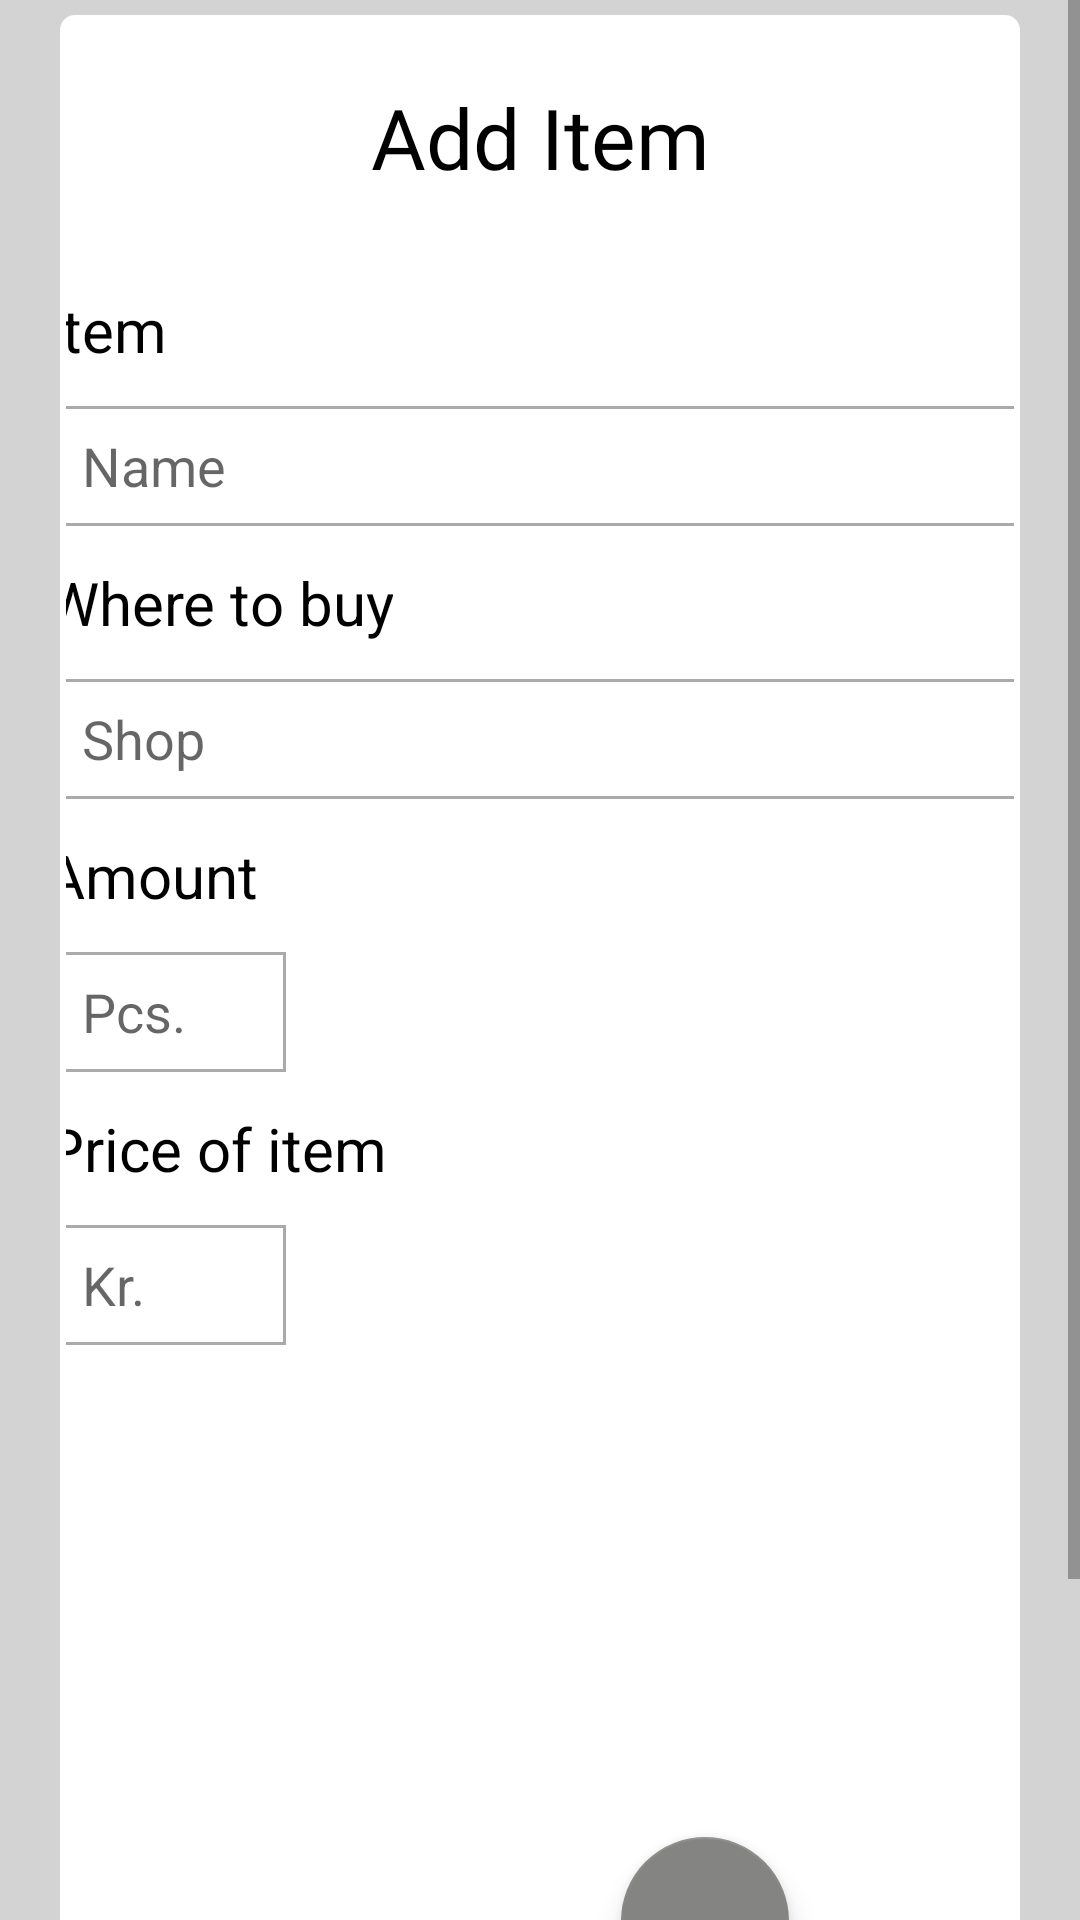

This screen was rendered from an Android layout file. Write that file and the resources it references.
<!-- AndroidManifest.xml: application theme AppTheme -->
<!-- res/layout/fragment_add.xml -->
<?xml version="1.0" encoding="utf-8"?>
<ScrollView xmlns:android="http://schemas.android.com/apk/res/android"
    xmlns:app="http://schemas.android.com/apk/res-auto"
    xmlns:tools="http://schemas.android.com/tools"
    android:layout_width="match_parent"
    android:layout_height="match_parent"
    android:background="#D3D3D3">

<androidx.constraintlayout.widget.ConstraintLayout

    android:layout_width="match_parent"
    android:layout_height="wrap_content"
    android:layout_marginLeft="20dp"
    android:layout_marginTop="5dp"
    android:layout_marginRight="20dp"
    android:background="@drawable/rectangle"
    android:windowSoftInputMode="adjustPan"
    tools:context="com.example.shoppinglist.Fragments.add.AddFragment">


    <TextView
        android:id="@+id/Headline_TV"
        android:layout_width="wrap_content"
        android:layout_height="wrap_content"
        android:fontFamily="@font/mont"
        android:paddingTop="20dp"
        android:paddingBottom="20dp"
        android:text="@string/add_item"
        android:textColor="#000"
        android:textSize="28sp"
        app:layout_constraintEnd_toEndOf="parent"
        app:layout_constraintStart_toStartOf="parent"
        app:layout_constraintTop_toTopOf="parent" />

    <TextView
        android:id="@+id/Name_TV"
        android:layout_width="wrap_content"
        android:layout_height="wrap_content"
        android:layout_marginTop="12dp"
        android:text="@string/add_name"
        android:textSize="20sp"
        android:textColor="#000"
        app:layout_constraintStart_toStartOf="@+id/Name_ET"
        app:layout_constraintTop_toBottomOf="@+id/Headline_TV" />

    <EditText
        android:id="@+id/Name_ET"
        android:layout_width="330dp"
        android:layout_height="40dp"
        android:background="@drawable/input"
        android:ems="10"
        android:hint="@string/name"
        android:layout_marginTop="12dp"
        android:inputType="textPersonName"
        android:paddingStart="12dp"
        android:paddingEnd="12dp"
        app:layout_constraintEnd_toEndOf="parent"
        app:layout_constraintStart_toStartOf="parent"
        app:layout_constraintTop_toBottomOf="@+id/Name_TV"
        android:autofillHints="" />

    <TextView
        android:id="@+id/shop_TV"
        android:layout_width="wrap_content"
        android:layout_height="wrap_content"
        android:layout_marginTop="12dp"
        android:text="@string/where_to_buy"
        android:textSize="20sp"
        android:textColor="#000"
        app:layout_constraintStart_toStartOf="@id/shop_ET"
        app:layout_constraintTop_toBottomOf="@id/Name_ET" />

    <EditText
        android:id="@+id/shop_ET"
        android:layout_width="330dp"
        android:layout_height="40dp"
        android:layout_marginTop="12dp"
        android:background="@drawable/input"
        android:ems="10"
        android:hint="@string/shop"
        android:inputType="textPersonName"
        android:paddingStart="12dp"
        android:paddingEnd="12dp"
        app:layout_constraintEnd_toEndOf="parent"
        app:layout_constraintStart_toStartOf="parent"
        app:layout_constraintTop_toBottomOf="@+id/shop_TV"
        android:autofillHints="" />

    <TextView
        android:id="@+id/Amount_TV"
        android:layout_width="wrap_content"
        android:layout_height="wrap_content"
        android:text="@string/amount"
        android:layout_marginTop="12dp"
        android:textSize="20sp"
        android:textColor="#000"
        app:layout_constraintStart_toStartOf="@id/shop_ET"
        app:layout_constraintTop_toBottomOf="@+id/shop_ET" />

    <EditText
        android:id="@+id/Amount_ET"
        android:layout_width="80dp"
        android:layout_height="40dp"
        android:hint="@string/item_amount_list"
        android:background="@drawable/input"
        android:ems="12"
        android:layout_marginTop="12dp"
        android:inputType="number"
        android:paddingStart="12dp"
        android:paddingEnd="12dp"
        app:layout_constraintStart_toStartOf="@id/Amount_TV"
        app:layout_constraintTop_toBottomOf="@id/Amount_TV"/>

            <TextView
                android:id="@+id/Price_TV"
                android:layout_width="wrap_content"
                android:layout_height="wrap_content"
                android:layout_marginTop="12dp"
                android:text="@string/price_of_item"
                android:textSize="20sp"
                android:textColor="#000"
                app:layout_constraintStart_toStartOf="@+id/Amount_ET"
                app:layout_constraintTop_toBottomOf="@+id/Amount_ET" />

            <EditText
                android:id="@+id/Price_ET"
                android:layout_width="80dp"
                android:layout_height="40dp"
                android:background="@drawable/input"
                android:ems="12"
                android:hint="@string/item_currency"
                android:layout_marginTop="12dp"
                android:inputType="number"
                android:paddingStart="12dp"
                android:paddingEnd="12dp"
                app:layout_constraintStart_toStartOf="@+id/Amount_ET"
                app:layout_constraintTop_toBottomOf="@+id/Price_TV"
                android:autofillHints="" />


    <ImageView
        android:id="@+id/Img_IV"
        android:layout_width="320dp"
        android:layout_height="200dp"
        android:contentDescription="@string/item_image"
        android:src="@drawable/img"
        android:layout_marginTop="20dp"
        app:layout_constraintEnd_toEndOf="parent"
        app:layout_constraintStart_toStartOf="parent"
        app:layout_constraintTop_toBottomOf="@+id/Price_ET" />

    <com.google.android.material.floatingactionbutton.FloatingActionButton
        android:id="@+id/Img_btn"
        android:layout_width="wrap_content"
        android:layout_height="wrap_content"
        android:layout_marginEnd="75dp"
        android:clickable="true"
        android:contentDescription="@string/change_img_btn"
        android:focusable="true"
        android:tint="#fff"
        app:backgroundTint="#848482"
        app:layout_constraintBottom_toBottomOf="@+id/Img_IV"
        app:layout_constraintEnd_toEndOf="parent"
        app:srcCompat="@drawable/ic_add_photo" />

    <Button
        android:id="@+id/Add_btn"
        android:layout_width="wrap_content"
        android:layout_height="30dp"
        android:layout_marginTop="20dp"
        android:background="@drawable/button"
        android:shadowDx="0"
        android:shadowDy="0"
        android:shadowRadius="5"
        android:text="@string/add_to_list"
        android:textColor="#FFFFFF"
        android:textSize="15sp"
        app:layout_constraintBottom_toBottomOf="parent"
        app:layout_constraintEnd_toEndOf="parent"
        app:layout_constraintStart_toStartOf="parent"
        app:layout_constraintTop_toBottomOf="@+id/Img_btn" />


</androidx.constraintlayout.widget.ConstraintLayout>
</ScrollView>
<!-- resources referenced by this layout -->
<resources>
  <!-- drawable button (drawable) -->
  <?xml version="1.0" encoding="utf-8"?>
  <shape xmlns:android="http://schemas.android.com/apk/res/android" android:shape="rectangle" >
  
      <solid
          android:color="#9CCC65"
          />
      <padding
          android:left="0dp"
          android:top="0dp"
          android:right="0dp"
          android:bottom="0dp"
          />
  
      <size
          android:width="270dp"
          android:height="160dp"
          />
  
  </shape>
  <!-- drawable input (drawable) -->
  <?xml version="1.0" encoding="utf-8"?>
  <selector xmlns:android="http://schemas.android.com/apk/res/android">
          <item android:state_enabled="true" android:state_focused="true">
  
                  <shape android:shape="rectangle">
                          <solid android:color="@android:color/white"/>
  
                                          <stroke android:color="#000" android:width="1dp"/>
  
                  </shape>
          </item>
  
          <item android:state_enabled="true">
  
                  <shape android:shape="rectangle">
                          <solid android:color="@android:color/white"/>
  
                                          <stroke android:color="@android:color/darker_gray" android:width="1dp"/>
  
                  </shape>
          </item>
  
  </selector>
  <!-- drawable rectangle (drawable) -->
  <?xml version="1.0" encoding="UTF-8"?>
  <shape xmlns:android="http://schemas.android.com/apk/res/android" android:id="@+id/listview_background_shape">
  
      <padding android:left="2dp"
          android:top="2dp"
          android:right="2dp"
  
          android:bottom="60dp" />
      <corners android:radius="5dp" />
      <solid android:color="#ffffffff" />
  </shape>
  <string name="add_item">Add Item</string>
  <string name="add_name">Item</string>
  <string name="add_to_list">Add to List</string>
  <string name="amount">Amount</string>
  <string name="change_img_btn">change img btn</string>
  <string name="item_amount_list">  Pcs.</string>
  <string name="item_currency">Kr.</string>
  <string name="item_image">item image</string>
  <string name="name">Name</string>
  <string name="price_of_item">Price of item</string>
  <string name="shop">Shop</string>
  <string name="where_to_buy">Where to buy</string>
  <style name="AppTheme" parent="Theme.AppCompat.Light.NoActionBar">
          
          <item name="colorPrimary">#000</item>
          <item name="colorPrimaryDark">#000</item>
          <item name="colorAccent">@color/colorAccent</item>
      </style>
  <!-- not gathered from this repository: default colours our renderer supplied (Android Studio template values) -->
  <color name="colorAccent">#FF03DAC5</color>
</resources>
